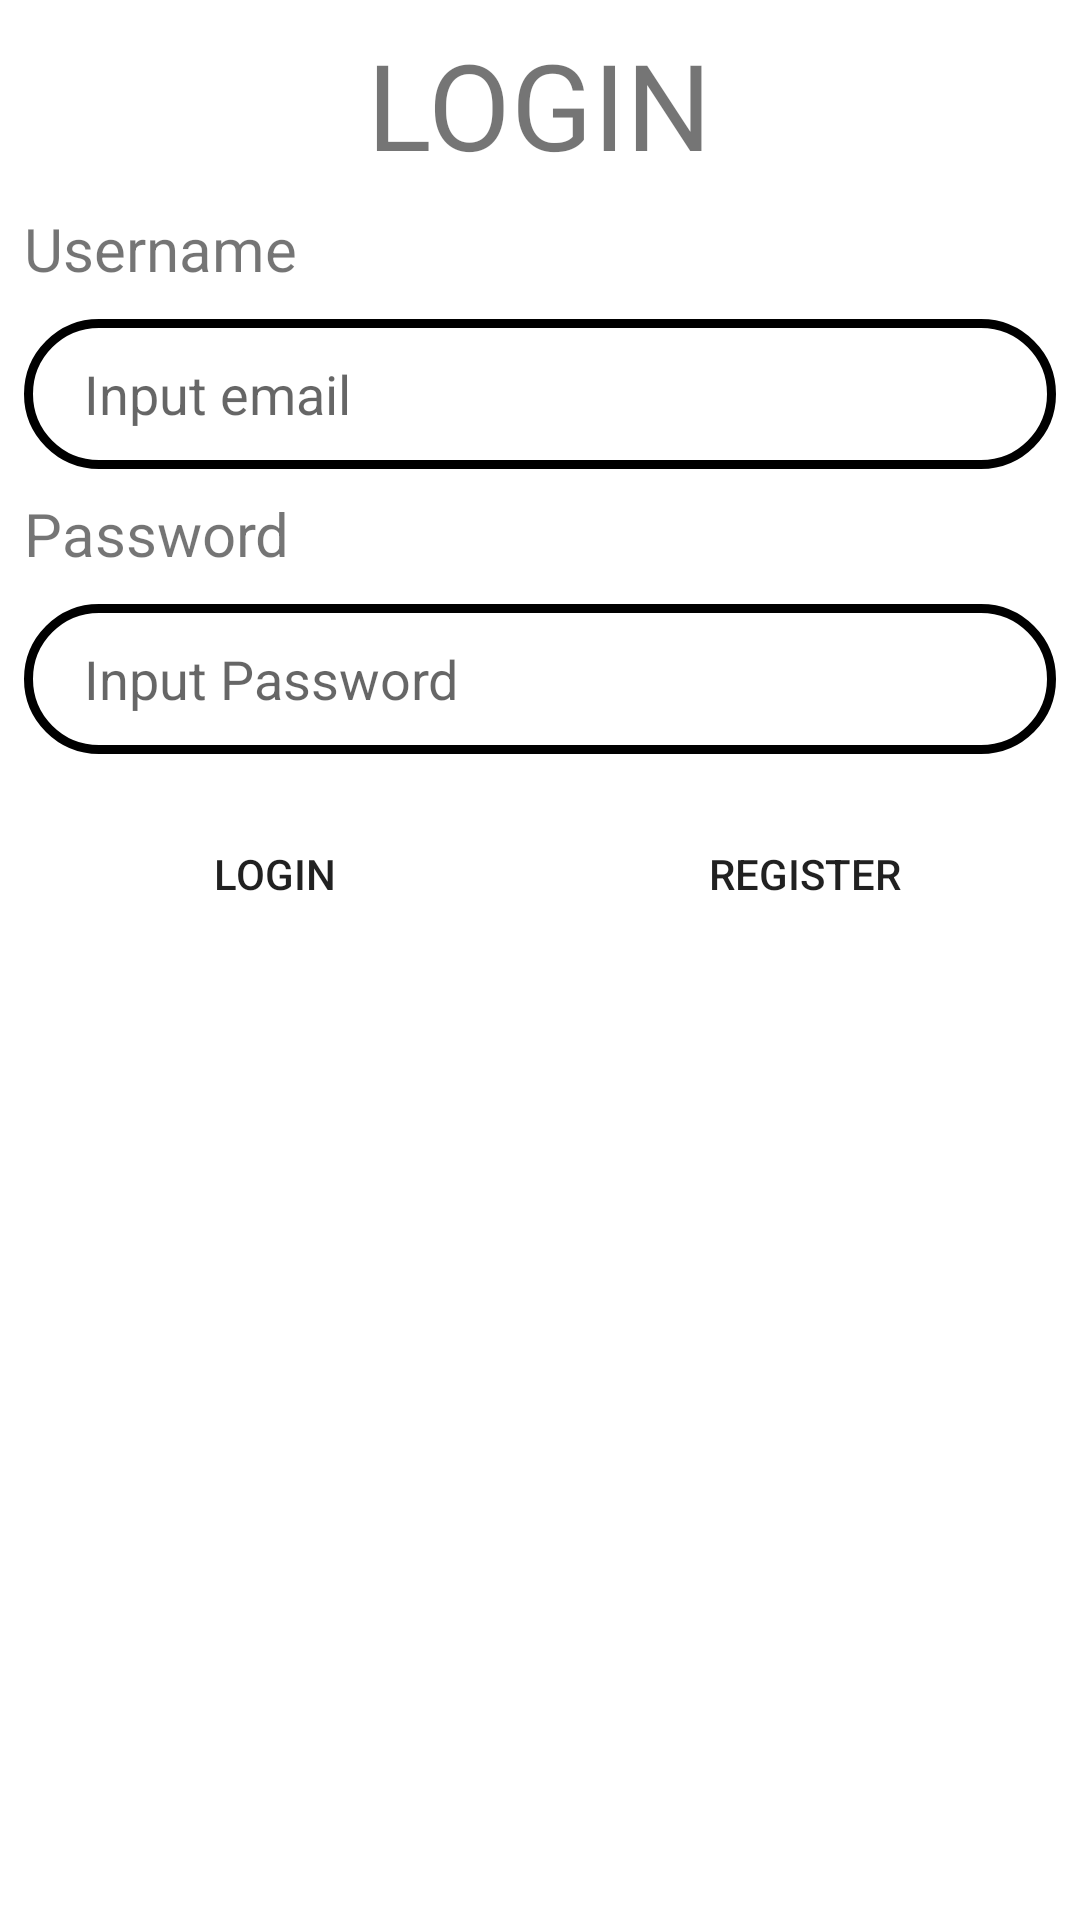

Android layout source for this screen:
<!-- AndroidManifest.xml: application theme Theme.GK2023 -->
<!-- res/layout/activity_login.xml -->
<?xml version="1.0" encoding="utf-8"?>
<androidx.constraintlayout.widget.ConstraintLayout xmlns:android="http://schemas.android.com/apk/res/android"
    xmlns:app="http://schemas.android.com/apk/res-auto"
    xmlns:tools="http://schemas.android.com/tools"
    android:id="@+id/main"
    android:layout_width="match_parent"
    android:layout_height="match_parent"
    tools:context=".Activity.LoginActivity">

    <TextView
        android:id="@+id/textView_Login"
        android:layout_width="wrap_content"
        android:layout_height="wrap_content"
        android:layout_marginTop="8dp"
        android:text="Login"
        android:textAllCaps="true"
        android:textSize="40sp"
        app:layout_constraintEnd_toEndOf="parent"
        app:layout_constraintStart_toStartOf="parent"
        app:layout_constraintTop_toTopOf="parent" />

    <LinearLayout
        android:id="@+id/linearLayout"
        android:layout_width="match_parent"
        android:layout_height="wrap_content"
        android:layout_marginStart="8dp"
        android:layout_marginTop="8dp"
        android:layout_marginEnd="8dp"
        android:orientation="vertical"
        app:layout_constraintEnd_toEndOf="parent"
        app:layout_constraintStart_toStartOf="parent"
        app:layout_constraintTop_toBottomOf="@+id/textView_Login">

        <TextView
            android:id="@+id/textView_Username"
            android:layout_width="match_parent"
            android:layout_height="wrap_content"
            android:text="Username"
            android:textSize="20sp"/>

        <EditText
            android:id="@+id/editText_Username"
            android:layout_width="match_parent"
            android:layout_height="50dp"
            android:ems="10"
            android:inputType="text"
            android:hint="Input email"
            android:background="@drawable/border"
            android:paddingStart="20dp"
            android:layout_marginTop="10dp"/>
    </LinearLayout>

    <LinearLayout
        android:id="@+id/linearLayout2"
        android:layout_width="match_parent"
        android:layout_height="wrap_content"
        android:layout_marginStart="8dp"
        android:layout_marginTop="8dp"
        android:layout_marginEnd="8dp"
        android:orientation="vertical"
        app:layout_constraintEnd_toEndOf="parent"
        app:layout_constraintStart_toStartOf="parent"
        app:layout_constraintTop_toBottomOf="@+id/linearLayout">

        <TextView
            android:id="@+id/textView_Password"
            android:layout_width="match_parent"
            android:layout_height="wrap_content"
            android:text="Password"
            android:textSize="20sp"/>

        <EditText
            android:id="@+id/editText_Password"
            android:layout_width="match_parent"
            android:layout_height="50dp"
            android:ems="10"
            android:inputType="textPassword"
            android:hint="Input Password"
            android:background="@drawable/border"
            android:paddingStart="20dp"
            android:layout_marginTop="10dp"/>
    </LinearLayout>

    <LinearLayout
        android:layout_width="match_parent"
        android:layout_height="wrap_content"
        android:layout_marginStart="8dp"
        android:layout_marginTop="16dp"
        android:layout_marginEnd="8dp"
        android:orientation="horizontal"
        app:layout_constraintEnd_toEndOf="parent"
        app:layout_constraintStart_toStartOf="parent"
        app:layout_constraintTop_toBottomOf="@+id/linearLayout2">

        <Button
            android:id="@+id/button_login"
            android:layout_width="wrap_content"
            android:layout_height="wrap_content"
            android:layout_weight="1"
            android:background="@drawable/btn_border"
            android:text="Login" />

        <Space
            android:layout_width="10dp"
            android:layout_height="wrap_content" />

        <Button
            android:id="@+id/button_register"
            android:layout_width="wrap_content"
            android:layout_height="wrap_content"
            android:layout_weight="1"
            android:background="@drawable/btn_border"
            android:text="Register" />
    </LinearLayout>
</androidx.constraintlayout.widget.ConstraintLayout>
<!-- resources referenced by this layout -->
<resources>
  <!-- drawable border (drawable) -->
  <?xml version="1.0" encoding="utf-8"?>
  <shape xmlns:android="http://schemas.android.com/apk/res/android" android:shape="rectangle">
  
      <stroke
          android:color="@color/black"
          android:width="3dp">
      </stroke>
  
      <corners
          android:radius="30dp">
      </corners>
  </shape>
  <!-- drawable btn_border (drawable) -->
  <?xml version="1.0" encoding="utf-8"?>
  <shape xmlns:android="http://schemas.android.com/apk/res/android" android:shape="rectangle">
  
      <solid
          android:color="@color/pink">
      </solid>
  
      <corners
          android:radius="30dp"></corners>
  </shape>
  <style name="Theme.GK2023" parent="Base.Theme.GK2023" />
  <style name="Base.Theme.GK2023" parent="Theme.MaterialComponents.DayNight.NoActionBar">
          
          <item name="colorPrimary">@color/pink</item>
          <item name="colorPrimaryVariant">@color/pink</item>
          <item name="colorOnPrimary">@color/white</item>
          
          <item name="colorSecondary">@color/black</item>
          <item name="colorSecondaryVariant">@color/black</item>
          <item name="colorOnSecondary">@color/white</item>
          
          <item name="android:statusBarColor">?attr/colorPrimaryVariant</item>
          
      </style>
  <!-- not gathered from this repository: default colours our renderer supplied (Android Studio template values) -->
  <color name="black">#FF000000</color>
  <color name="white">#FFFFFFFF</color>
</resources>
